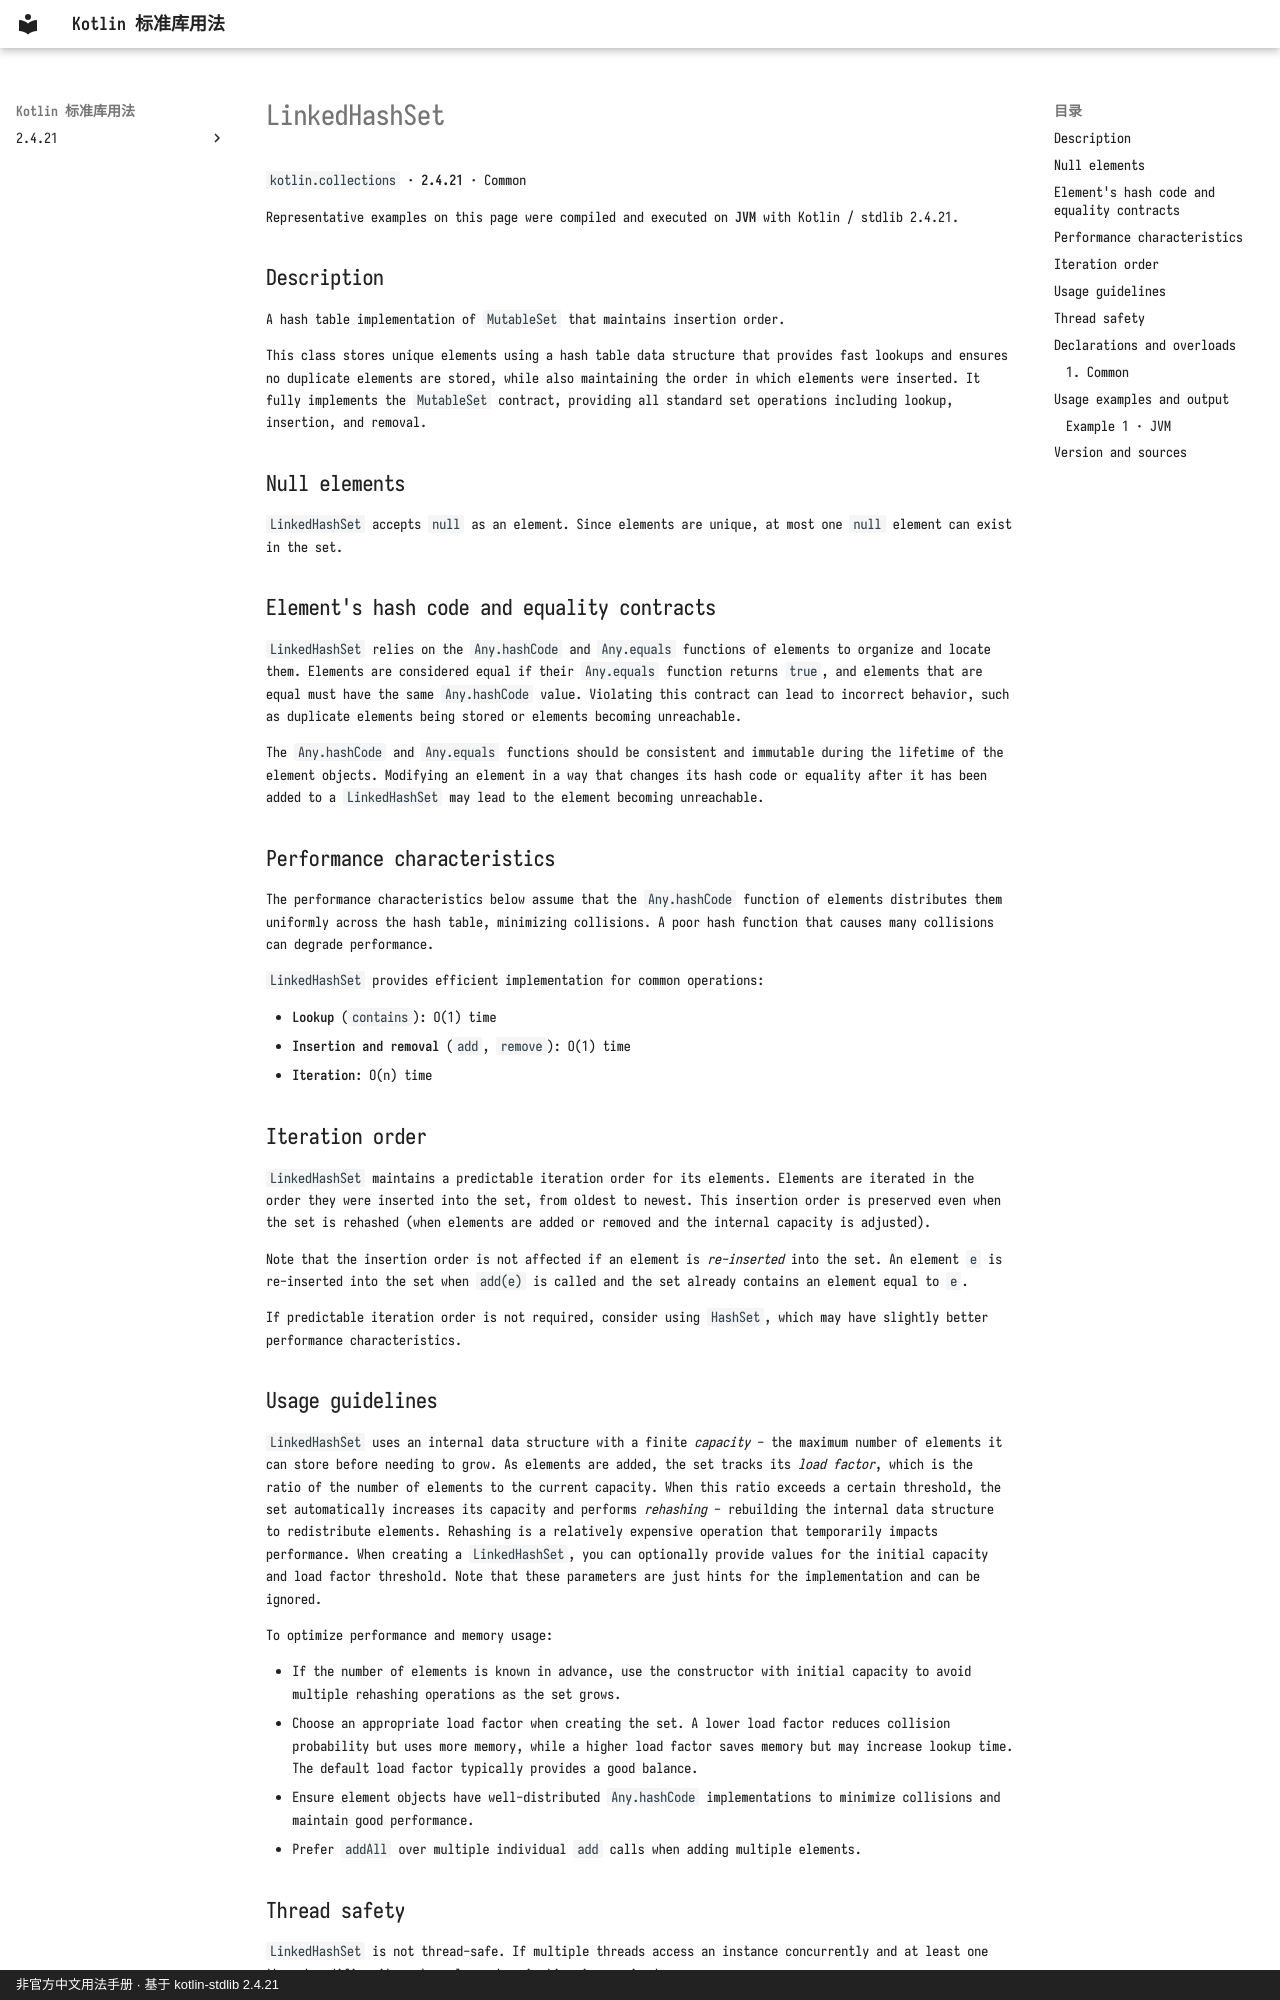

repository: oooooooko/kotlin-stdlib-docs · page: en/api/kotlin.collections/linkedhashset--2c9ba96d/index.html · generator: mkdocs · copyright: 非官方中文用法手册 · 基于 kotlin-stdlib 2.4.21

# LinkedHashSet

`kotlin.collections` · **2.4.21** · Common

Representative examples on this page were compiled and executed on **JVM** with Kotlin / stdlib 2.4.21.

## Description

A hash table implementation of `MutableSet` that maintains insertion order.

This class stores unique elements using a hash table data structure that provides fast lookups
and ensures no duplicate elements are stored, while also maintaining the order in which elements
were inserted. It fully implements the `MutableSet` contract, providing all standard set operations
including lookup, insertion, and removal.

## Null elements

`LinkedHashSet` accepts `null` as an element. Since elements are unique, at most one `null` element
can exist in the set.

## Element's hash code and equality contracts

`LinkedHashSet` relies on the `Any.hashCode` and `Any.equals` functions of elements to organize and locate them.
Elements are considered equal if their `Any.equals` function returns `true`, and elements that are equal
must have the same `Any.hashCode` value. Violating this contract can lead to incorrect behavior, such as
duplicate elements being stored or elements becoming unreachable.

The `Any.hashCode` and `Any.equals` functions should be consistent and immutable during the lifetime
of the element objects. Modifying an element in a way that changes its hash code or equality
after it has been added to a `LinkedHashSet` may lead to the element becoming unreachable.

## Performance characteristics

The performance characteristics below assume that the `Any.hashCode` function of elements distributes
them uniformly across the hash table, minimizing collisions. A poor hash function that causes
many collisions can degrade performance.

`LinkedHashSet` provides efficient implementation for common operations:

- **Lookup** (`contains`): O(1) time
- **Insertion and removal** (`add`, `remove`): O(1) time
- **Iteration**: O(n) time

## Iteration order

`LinkedHashSet` maintains a predictable iteration order for its elements.
Elements are iterated in the order they were inserted into the set, from oldest to newest.
This insertion order is preserved even when the set is rehashed (when elements are added or removed
and the internal capacity is adjusted).

Note that the insertion order is not affected if an element is _re-inserted_ into the set.
An element `e` is re-inserted into the set when `add(e)` is called and the set already contains
an element equal to `e`.

If predictable iteration order is not required, consider using `HashSet`, which may have
slightly better performance characteristics.
